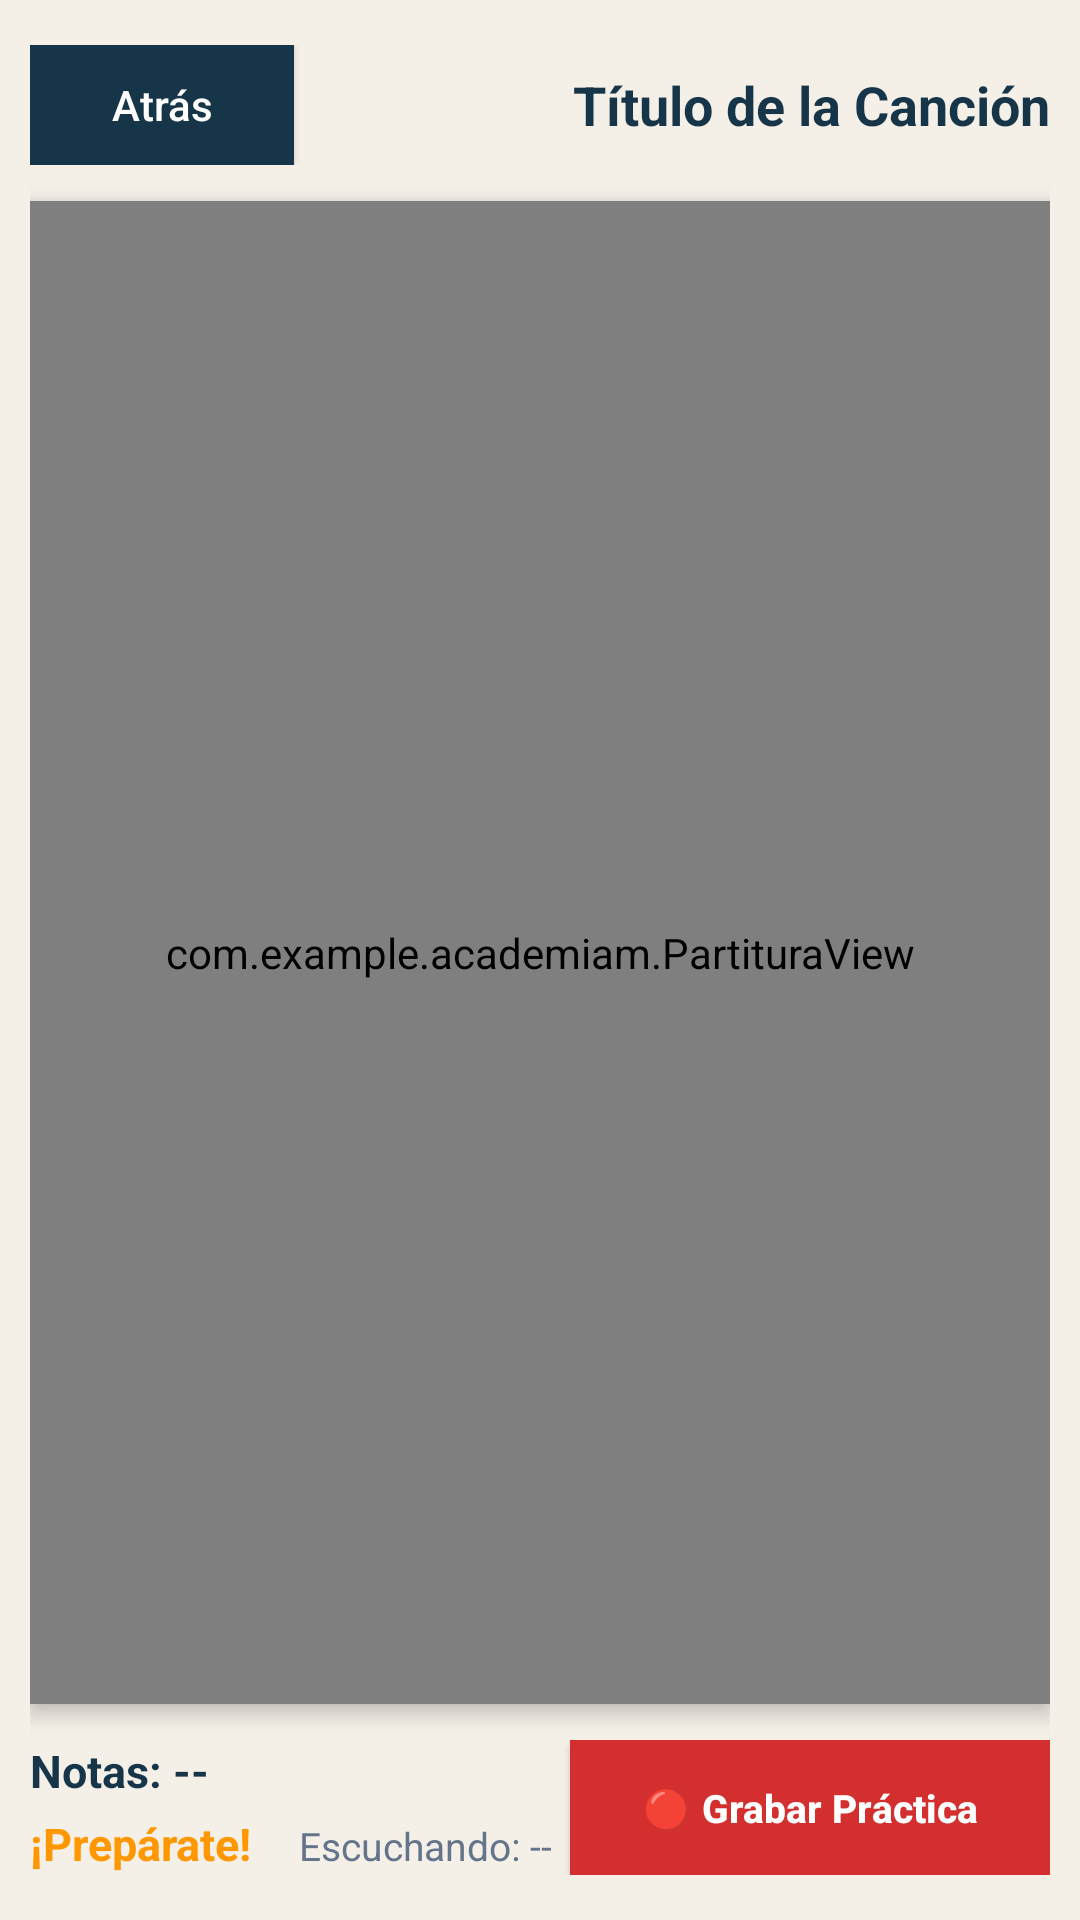

Android layout source for this screen:
<!-- AndroidManifest.xml: application theme Theme.ACADEMIAM -->
<!-- res/layout/activity_partitura_interactiva.xml -->
<?xml version="1.0" encoding="utf-8"?>
<LinearLayout xmlns:android="http://schemas.android.com/apk/res/android"
    android:layout_width="match_parent"
    android:layout_height="match_parent"
    android:orientation="vertical"
    android:background="#F4F0E8"
    android:padding="10dp">

    <LinearLayout
        android:layout_width="match_parent"
        android:layout_height="wrap_content"
        android:orientation="horizontal"
        android:gravity="center_vertical"
        android:layout_marginBottom="12dp"
        android:layout_marginTop="5dp">

        <androidx.appcompat.widget.AppCompatButton
            android:id="@+id/btnAtras"
            android:layout_width="wrap_content"
            android:layout_height="40dp"
            android:text="Atrás"
            android:background="#173548"
            android:textColor="#FFFFFF"
            android:textAllCaps="false"
            android:paddingStart="12dp"
            android:paddingEnd="12dp"
            android:elevation="2dp"/>

        <androidx.appcompat.widget.AppCompatButton
            android:id="@+id/btnRepetir"
            android:layout_width="wrap_content"
            android:layout_height="40dp"
            android:layout_marginStart="8dp"
            android:background="#D32F2F"
            android:textColor="#FFFFFF"
            android:text="🔄 Repetir"
            android:paddingStart="12dp"
            android:paddingEnd="12dp"
            android:textAllCaps="false"
            android:visibility="gone"
            android:elevation="2dp"/>

        <TextView
            android:id="@+id/tvTituloCancion"
            android:layout_width="0dp"
            android:layout_height="wrap_content"
            android:layout_weight="1"
            android:text="Título de la Canción"
            android:textSize="18sp"
            android:textStyle="bold"
            android:gravity="end"
            android:textColor="#173548"/>

    </LinearLayout>

    <FrameLayout
        android:layout_width="match_parent"
        android:layout_height="0dp"
        android:layout_weight="1"
        android:background="#FFFFFF"
        android:elevation="4dp"
        android:layout_marginBottom="12dp">

        <HorizontalScrollView
            android:id="@+id/hScrollViewPartitura"
            android:layout_width="match_parent"
            android:layout_height="match_parent"
            android:fillViewport="true"
            android:scrollbars="none"
            android:overScrollMode="never">

            <com.example.academiam.PartituraView
                android:id="@+id/partituraView"
                android:layout_width="wrap_content"
                android:layout_height="match_parent" />

        </HorizontalScrollView>
    </FrameLayout>

    <LinearLayout
        android:layout_width="match_parent"
        android:layout_height="wrap_content"
        android:orientation="horizontal"
        android:gravity="center_vertical"
        android:paddingBottom="5dp">

        <LinearLayout
            android:layout_width="0dp"
            android:layout_height="wrap_content"
            android:layout_weight="1"
            android:orientation="vertical">

            <TextView
                android:id="@+id/tvSecuenciaNotas"
                android:layout_width="match_parent"
                android:layout_height="wrap_content"
                android:text="Notas: --"
                android:textSize="15sp"
                android:textStyle="bold"
                android:textColor="#173548"/>

            <LinearLayout
                android:layout_width="match_parent"
                android:layout_height="wrap_content"
                android:orientation="horizontal"
                android:layout_marginTop="4dp">

                <TextView
                    android:id="@+id/tvFeedback"
                    android:layout_width="wrap_content"
                    android:layout_height="wrap_content"
                    android:text="¡Prepárate!"
                    android:textSize="15sp"
                    android:textStyle="bold"
                    android:textColor="#FF9800"
                    android:layout_marginEnd="16dp"/>

                <TextView
                    android:id="@+id/tvNotaEscuchada"
                    android:layout_width="wrap_content"
                    android:layout_height="wrap_content"
                    android:text="Escuchando: --"
                    android:textSize="13sp"
                    android:textColor="#64748B"/>
            </LinearLayout>
        </LinearLayout>

        <androidx.appcompat.widget.AppCompatButton
            android:id="@+id/btnGrabar"
            android:layout_width="160dp"
            android:layout_height="45dp"
            android:text="🔴 Grabar Práctica"
            android:background="#D32F2F"
            android:textColor="#FFFFFF"
            android:textSize="13sp"
            android:textStyle="bold"
            android:textAllCaps="false"
            android:elevation="3dp"/>
    </LinearLayout>

</LinearLayout>
<!-- resources referenced by this layout -->
<resources>
  <style name="Theme.ACADEMIAM" parent="Theme.MaterialComponents.DayNight.NoActionBar">
      </style>
</resources>
